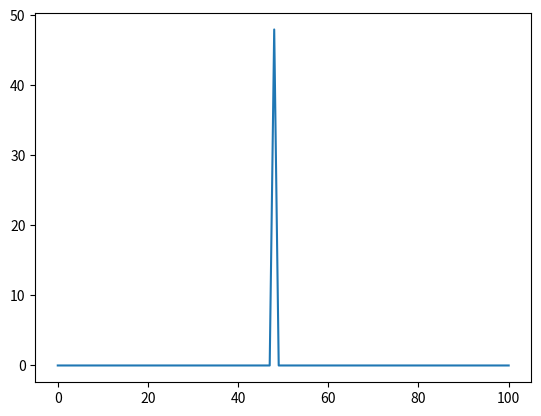

Python code for this plot:

"""
QUIZ B :
     1 ~ 100까지 중복을 허용하지 않는 난수 100개를 뽑아서 오름차순으로 정렬하는 코드 Solution 5 가지

"""

### 버블 소트, #append 를 안쓰고... 
# array 가 list보다 속도가 훨씬 빠름  
import random

def randsort_A(N = 100) :
    #global cnt
    A = [0] * (N + 1)
    cnt = 0
    while( cnt < N) :
        k = random.randint( 1 , N)
        if( A[k] < 1 ) :
            A[k] = k
            cnt += 1
            return A
    
def randsort_A_test( N = 100 ) :
    global K
    K = randsort_A()
                
    # 확인
    import matplotlib.pyplot as plt
    x = [ k for k in range ( 0, N + 1 ) ]  
    plt.plot(x, K)

def main() :
    randsort_A_test()
    
if (__name__ == "__main__") :
    main()
    
# 버블        
def bubble( dataset ) :
    n = len(dataset)
    for out in range(n-1, 0, -1):
        for cur in range (0, out) :
            if dataset[cur] > dataset[cur+1]:
               dataset[cur],dataset[cur+1] = dataset[cur+1], dataset[cur]
    
    return dataset
    





import random
# r = random.random()
# print('r=', r)

# 1 구상 > 난수 100개 > 난수를 리스트에 넣고 중복제거 > 100이 될때까지 
def rand(N):
    rd = []
    for i in range(100) :
        r = random.randint(1, 100) # 난수발생
        rd.append(r) #난수 저장
    return rd

# if len(rd) == 100 :
    # break
# print(rd)  

# 2 구상 > 난수 100개 > 난수를 리스트에 넣고 셋으로 중복제거 > 100이 될때까지 
# 리스트[값] 
def rand01(N):
    rd = []
    for i in range(100) :
        rd.append( random.randint( 1, 100 ) ) # 난수발생
        srd = set(rd)
        rd = list(srd)
        if len(rd) == 100 :
            break
    return rd
 
# 2-1 셋연산을 쓰지 않고 리스트 안에 있는 데이터 중에서 확인 
def findNum( array, x ) :
    N = len( array )
    for k in range( N ) :
        if ( array[k] == x ):
            return True
    return False

def rand02( N = 100 ):
    rd = []
    cnt = N
    while ( cnt > 0 ) :
        x = random.randint( 1, 100 ) # floating 시간함수 정규분포로 만들 수 있음 
        if ( findNum( rd, x ) ) :
            continue
        else :
            rd.append( x ) 
            cnt -= 1        
    return rd

# 2-2


# 3 최초 구상했던 것  
def rand03(N):
    rd = []
    for i in range(100) :
        rd.append( random.randint( 1, 100 ) ) # 난수발생
        srd = set(rd)
        rd= list(srd) 
        for i in range(100) :
            rd.append( random.randint( 1, 100 ) ) 
            srd = set(rd)
            rd= list(srd)
    return srd

# if len(rd) == 100 :
    # break
# print(rd) 


    
# 1 while 문 예시 sum( 1 , 100 )
def sigma01( N = 100 ) :
    S = 0
    k = 1
    while(k < (N + 1) ) :
        S = S + k
        k = k + 1
    return S

def sigma01_test( N = 100 ):
    for k in range( 1, N ) :
        print( sigma01( k ) )


# 2 while 문 예시 sum( 1 , 100 )
def sigma02( N = 100 ) :
    S = 0
    k = 1
    while(k < (N + 1) ) :
        S = S + k
        k = k + 1
    return S

def sigma02_test( N = 100 ):
    SL = [0] * ( N + 1 )
    print( SL )
    k = 1
    # for k in range( 1, N ) :
    while ( k < ( N + 1 ) ) :
        SL = sigma02( k )
        k = k + 1
    print( SL )


# 3 while 문 예시 sum( 1 , 100 )
def sigma03( N = 100 ) :
    S = 0
    k = 1
    while(k < (N + 1) ) :
        S = S + k
        k = k + 1
    return S

def sigma03_test( N = 100 ):
    SL = [0] * ( N + 1 )
    # print( SL )
    k = 1
    # for k in range( 1, N ) :
    while ( k < ( N + 1 ) ) :
        SL[k] = sigma03( k )
        k = k + 1
    print( SL )



    
    
    
    
    
    
    